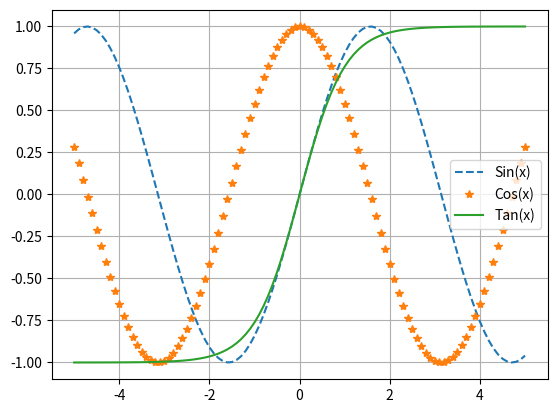

Python code for this plot:
from matplotlib import legend
#Grafico del Seno trigonometrico
import math
import matplotlib.pyplot as plt

incr=-5
x=[]
y=[]
z=[]
r=[]
while incr<5:
  x.append(incr)
  incr+=0.1

for i in x:
  y.append(math.sin(i))
  z.append(math.cos(i))
  r.append(math.tanh(i))


plt.plot(x,y,'--')
plt.plot(x,z,'*')
plt.plot(x,r)
plt.legend(["Sin(x)", "Cos(x)","Tan(x)"])
plt.grid()
plt.show()